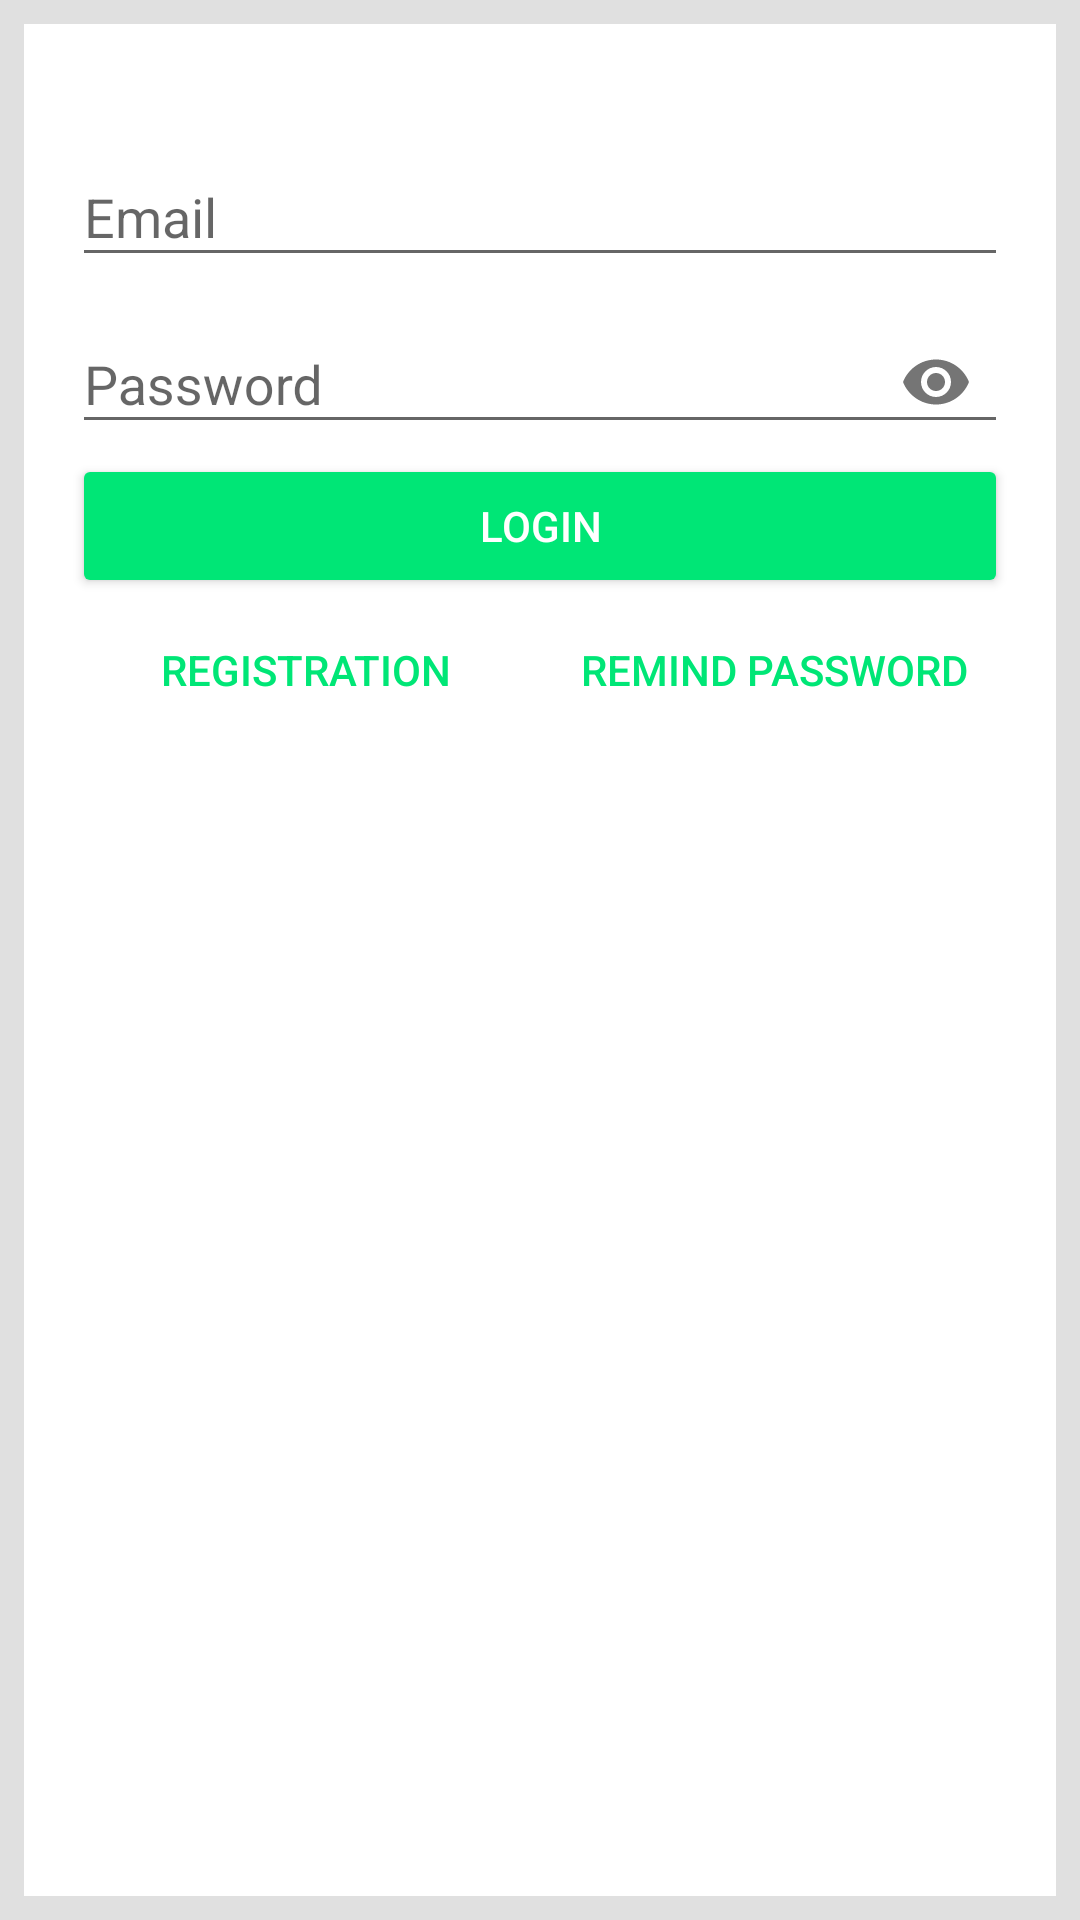

Android layout source for this screen:
<!-- AndroidManifest.xml: application theme AppTheme -->
<!-- res/layout/fragment_login.xml -->
<?xml version="1.0" encoding="utf-8"?>
<android.support.design.widget.CoordinatorLayout
    xmlns:android="http://schemas.android.com/apk/res/android"
    xmlns:app="http://schemas.android.com/apk/res-auto"
    android:layout_width="match_parent"
    android:layout_height="match_parent"
    android:padding="8dp">

    <LinearLayout
        android:layout_width="match_parent"
        android:layout_height="match_parent"
        android:orientation="vertical"
        android:background="@android:color/white"
        android:paddingTop="32dp"
        android:paddingStart="16dp"
        android:paddingEnd="16dp">

        <android.support.design.widget.TextInputLayout
            android:layout_width="match_parent"
            android:layout_height="wrap_content"
            >

            <android.support.design.widget.TextInputEditText
                android:layout_width="match_parent"
                android:layout_height="wrap_content"
                android:inputType="textEmailAddress"
                android:hint="@string/email"
                />

        </android.support.design.widget.TextInputLayout>

        <android.support.design.widget.TextInputLayout
            android:layout_width="match_parent"
            android:layout_height="wrap_content"
            app:passwordToggleEnabled="true"
            >

            <android.support.design.widget.TextInputEditText
                android:layout_width="match_parent"
                android:layout_height="wrap_content"
                android:inputType="textPassword"
                android:hint="@string/password"
                />

        </android.support.design.widget.TextInputLayout>

        <Button
            android:layout_width="match_parent"
            android:layout_height="wrap_content"
            style="@style/Widget.AppCompat.Button.Colored"
            android:text="@string/log_in"/>

        <LinearLayout
            android:layout_width="match_parent"
            android:layout_height="wrap_content"
            android:orientation="horizontal"
            android:gravity="fill_horizontal">

            <Button
                android:layout_width="0dp"
                android:layout_height="wrap_content"
                android:layout_weight="1"
                android:textColor="@color/colorAccent"
                android:text="@string/registration"
                style="@style/Base.Widget.AppCompat.Button.Borderless"/>

            <Button
                android:layout_width="0dp"
                android:layout_height="wrap_content"
                android:layout_weight="1"
                android:textColor="@color/colorAccent"
                android:text="@string/remind_password"
                android:layout_gravity="end"
                style="@style/Base.Widget.AppCompat.Button.Borderless"/>

        </LinearLayout>

    </LinearLayout>

</android.support.design.widget.CoordinatorLayout>
<!-- resources referenced by this layout -->
<resources>
  <color name="colorAccent">#00E676</color>
  <string name="email">Email</string>
  <string name="log_in">login</string>
  <string name="password">Password</string>
  <string name="registration">Registration</string>
  <string name="remind_password">Remind password</string>
  <style name="AppTheme" parent="Theme.AppCompat.Light.NoActionBar">
          
          <item name="colorPrimary">@color/colorGrey</item>
          <item name="android:textColorPrimary">@android:color/white</item>
          <item name="colorPrimaryDark">@color/colorPrimaryDark</item>
          <item name="colorAccent">@color/colorAccent</item>
          <item name="android:colorBackground">@color/colorGrey</item>
          <item name="drawerArrowStyle">@style/DrawerArrowStyle</item>
          <item name="android:editTextColor">@color/colorTextGray</item>
      </style>
  <color name="colorGrey">#E0E0E0</color>
  <color name="colorPrimaryDark">#43A047</color>
  <style name="DrawerArrowStyle" parent="Widget.AppCompat.DrawerArrowToggle">
          <item name="color">@android:color/white</item>
      </style>
  <color name="colorTextGray">#757575</color>
</resources>
